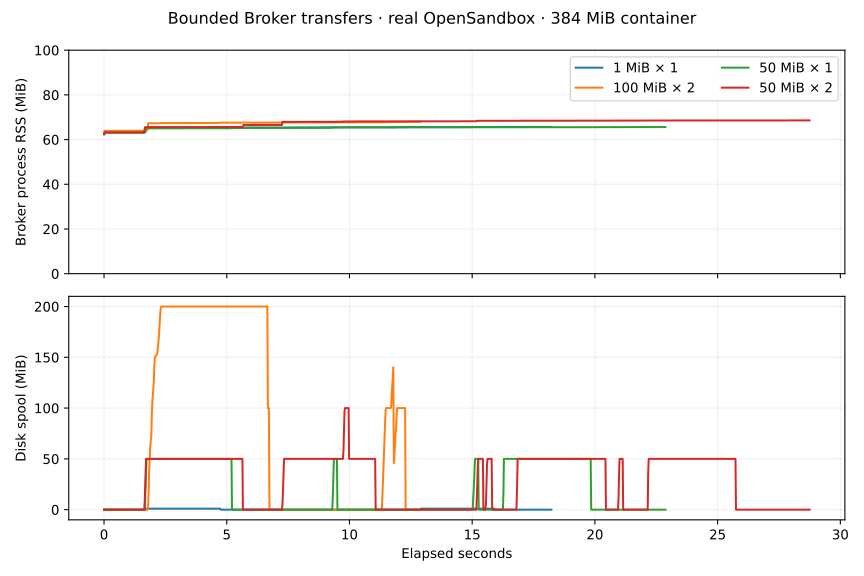

The data file committed next to this chart (first rows):
scenario, seconds, rss_mib, spool_mib
1MiB x 1, 0.0002, 62.38, 0.0
1MiB x 1, 0.0205, 63.17, 0.0
1MiB x 1, 0.0408, 63.17, 0.0
1MiB x 1, 0.0613, 63.17, 0.0
1MiB x 1, 0.0817, 63.17, 0.0
1MiB x 1, 0.102, 63.17, 0.0
1MiB x 1, 0.1224, 63.17, 0.0
1MiB x 1, 0.1426, 63.17, 0.0
1MiB x 1, 0.1629, 63.17, 0.0
1MiB x 1, 0.1833, 63.17, 0.0
1MiB x 1, 0.2036, 63.17, 0.0
1MiB x 1, 0.224, 63.17, 0.0
1MiB x 1, 0.2444, 63.17, 0.0
1MiB x 1, 0.2827, 63.17, 0.0
1MiB x 1, 0.3031, 63.17, 0.0
1MiB x 1, 0.3234, 63.17, 0.0
1MiB x 1, 0.3449, 63.17, 0.0
1MiB x 1, 0.3653, 63.17, 0.0
1MiB x 1, 0.3857, 63.17, 0.0
1MiB x 1, 0.4062, 63.17, 0.0
1MiB x 1, 0.4266, 63.17, 0.0
1MiB x 1, 0.4469, 63.17, 0.0
1MiB x 1, 0.4674, 63.17, 0.0
1MiB x 1, 0.4878, 63.17, 0.0
1MiB x 1, 0.5082, 63.17, 0.0
1MiB x 1, 0.5287, 63.17, 0.0
1MiB x 1, 0.5489, 63.17, 0.0
1MiB x 1, 0.5697, 63.17, 0.0
1MiB x 1, 0.59, 63.17, 0.0
1MiB x 1, 0.6106, 63.17, 0.0
1MiB x 1, 0.6317, 63.17, 0.0
1MiB x 1, 0.6522, 63.17, 0.0
1MiB x 1, 0.6727, 63.17, 0.0
1MiB x 1, 0.693, 63.17, 0.0
1MiB x 1, 0.7132, 63.17, 0.0
1MiB x 1, 0.7337, 63.17, 0.0
1MiB x 1, 0.754, 63.17, 0.0
1MiB x 1, 0.7744, 63.17, 0.0
1MiB x 1, 0.7969, 63.17, 0.0
1MiB x 1, 0.8171, 63.17, 0.0
1MiB x 1, 0.8375, 63.17, 0.0
1MiB x 1, 0.8579, 63.17, 0.0
1MiB x 1, 0.8788, 63.17, 0.0
1MiB x 1, 0.899, 63.17, 0.0
1MiB x 1, 0.9193, 63.17, 0.0
1MiB x 1, 0.9397, 63.17, 0.0
1MiB x 1, 0.9599, 63.17, 0.0
1MiB x 1, 0.9803, 63.17, 0.0
1MiB x 1, 1.001, 63.17, 0.0
1MiB x 1, 1.021, 63.17, 0.0
1MiB x 1, 1.041, 63.17, 0.0
1MiB x 1, 1.062, 63.17, 0.0
1MiB x 1, 1.082, 63.17, 0.0
1MiB x 1, 1.102, 63.17, 0.0
1MiB x 1, 1.123, 63.17, 0.0
1MiB x 1, 1.143, 63.17, 0.0
1MiB x 1, 1.163, 63.17, 0.0
1MiB x 1, 1.183, 63.17, 0.0
1MiB x 1, 1.204, 63.17, 0.0
1MiB x 1, 1.224, 63.17, 0.0
... 3,884 more rows
